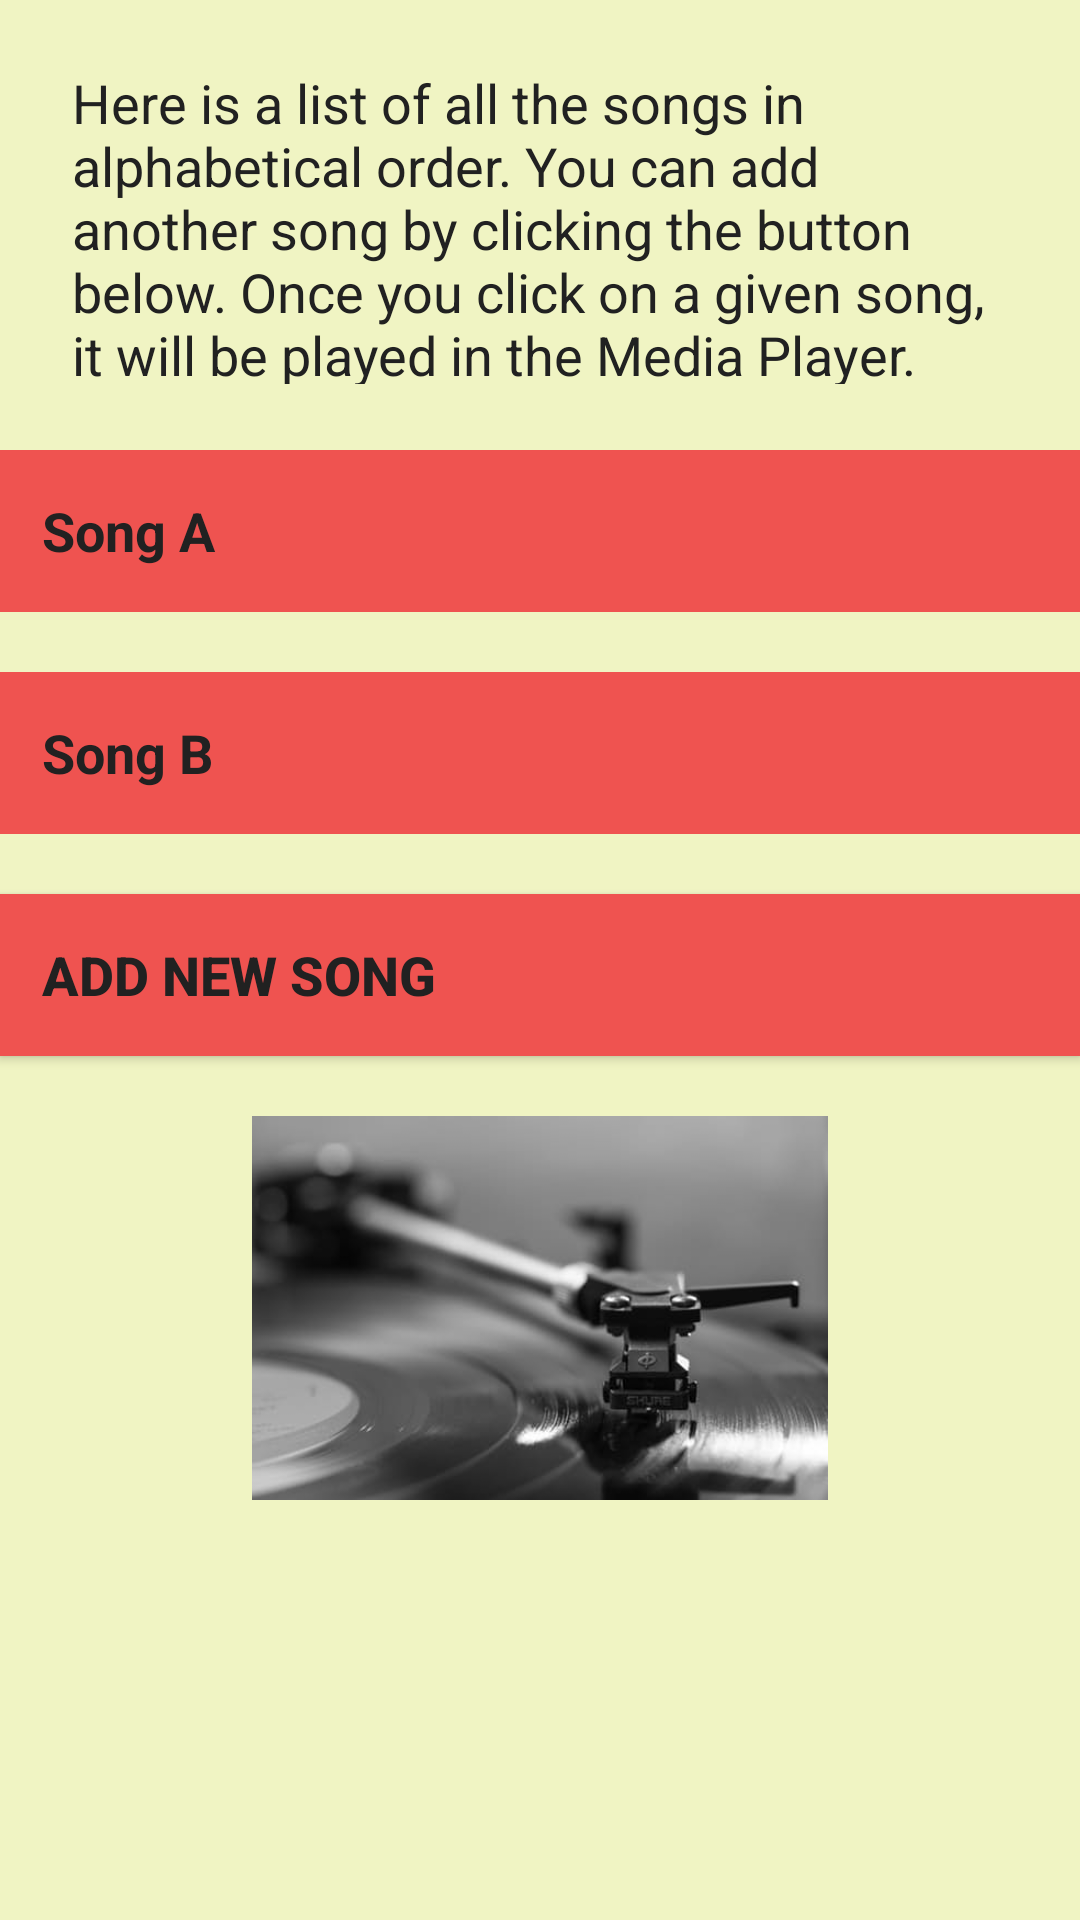

Produce the Android XML layout that renders to this screen, including the resource entries it uses.
<!-- AndroidManifest.xml: application theme AppTheme -->
<!-- res/layout/activity_songs.xml -->
<?xml version="1.0" encoding="utf-8"?>
<ScrollView
    xmlns:android="http://schemas.android.com/apk/res/android"
    xmlns:tools="http://schemas.android.com/tools"
    android:id="@+id/activity_songs"
    style="@style/layout"
    tools:context="com.example.android.musicalstructureapp.Songs">

    <LinearLayout
        style="@style/layout">

        <TextView
            style="@style/description"
            android:text="@string/description_songs"/>

        <TextView
            android:id="@+id/song_a"
            style="@style/category_1"
            android:background="@color/songs"
            android:text="@string/song_a"/>

        <TextView
            android:id="@+id/song_b"
            style="@style/category_1"
            android:background="@color/songs"
            android:text="@string/song_b"/>

        <Button
            android:id="@+id/song_c"
            style="@style/category_1"
            android:background="@color/songs"
            android:text="@string/song_add"/>

        <ImageView
            android:src="@drawable/image"
            style="@style/image"/>

    </LinearLayout>
</ScrollView>
<!-- resources referenced by this layout -->
<resources>
  <color name="songs">#EF5350</color>
  <!-- drawable image: jpeg bitmap (drawable, 11662 bytes) -->
  <string name="description_songs">Here is a list of all the songs in alphabetical order.
      You can add another song by clicking the button below. Once you click on a given song, it will be played in the Media Player. </string>
  <string name="song_a">Song A</string>
  <string name="song_add">Add new song</string>
  <string name="song_b">Song B</string>
  <style name="category_1">
      <item name="android:layout_width">match_parent</item>
      <item name="android:layout_height">54dp</item>
      <item name="android:gravity">center_vertical</item>
      <item name="android:padding">14dp</item>
      <item name="android:textColor">@color/text</item>
      <item name="android:textStyle">bold</item>
      <item name="android:textSize">18sp</item>
      <item name="android:layout_marginBottom">20dp</item>
      <item name="android:background">@color/background</item>
      </style>
  <style name="description">
          <item name="android:layout_width">match_parent</item>
          <item name="android:layout_height">134dp</item>
          <item name="android:gravity">center_vertical</item>
          <item name="android:padding">14dp</item>
          <item name="android:textColor">@color/text</item>
          <item name="android:layout_marginLeft">10dp</item>
          <item name="android:layout_marginRight">10dp</item>
          <item name="android:textSize">18sp</item>
          <item name="android:layout_marginBottom">8dp</item>
          <item name="android:layout_marginTop">8dp</item>
          <item name="android:background">@color/background</item>
      </style>
  <style name="image">
          <item name="android:layout_width">wrap_content</item>
          <item name="android:layout_height">128dp</item>
      </style>
  <style name="layout">
          <item name="android:layout_width">match_parent</item>
          <item name="android:layout_height">match_parent</item>
          <item name="android:orientation">vertical</item>
          <item name="android:background">@color/background</item>
      </style>
  <style name="AppTheme" parent="Theme.AppCompat.Light.DarkActionBar">
          
          <item name="colorPrimary">@color/app_color</item>
          <item name="colorPrimaryDark">@color/colorPrimaryDark</item>
          <item name="colorAccent">@color/colorAccent</item>
      </style>
  <color name="text">#212121</color>
  <color name="background">#F0F4C3</color>
  <color name="app_color">#37474F</color>
  <color name="colorPrimaryDark">#303F9F</color>
  <color name="colorAccent">#FF4081</color>
</resources>
